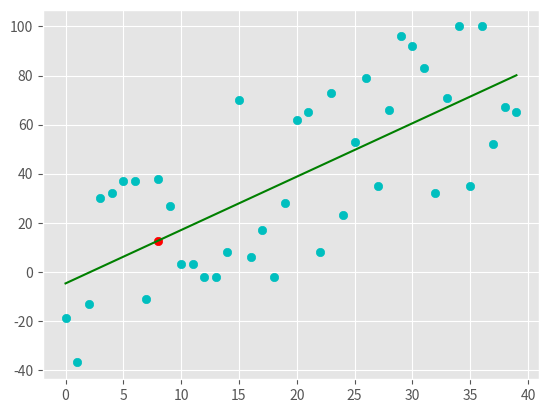

Here is the Python script that generated this plot:
'''
 y = mx + c 
         _ _   __
         x.y - xy            _     _
m =     _____________    c = y - m x
         _       ____
        (x)^2  - (x^2)
'''

from statistics import mean
import numpy as np 
import matplotlib.pyplot as plt
from matplotlib import style
import random 

style.use('ggplot')

#xs = np.array([1,2,3,4,5,6], dtype=np.float64)
#ys = np.array([5,4,6,5,6,7], dtype=np.float64)

def create_dataset(hm, variance, step=2, correlation=False):
    val =1
    ys= []
    for i in range(hm):
        y=val +random.randrange(-variance, variance)
        ys.append(y)
        if correlation and correlation == 'pos':
            val+=step
        elif correlation and correlation == 'neg':
            val-= step
    xs = [i for i in range(len(ys))] 
    return np.array(xs, dtype=np.float64) , np.array(ys, dtype=np.float64)

def best_fit_slope_and_intercept(xs, ys):
    m = ((mean(xs)* mean(ys)) - mean(xs*ys))/((mean(xs))**2 - mean(xs**2))
    c =  mean(ys)- m*mean(xs)
    return m, c

def squared_error(ys_orig, ys_line):
    return sum((ys_line - ys_orig)**2)

def coefficient_of_detemination(ys_orig, ys_line):
    y_mean_line = [mean(ys_orig) for y in ys_orig]
    squared_error_regr = squared_error(ys_orig, ys_line)
    squared_error_y_mean = squared_error(ys_orig,y_mean_line)
    return (1 - (squared_error_regr/squared_error_y_mean))


xs, ys = create_dataset(40,40,2, correlation='pos')

m ,c  = best_fit_slope_and_intercept(xs,ys)

regression_line = [(m*x)+c for x in xs]

predict_x = 8
predict_y = (m*predict_x) + c

r_squared = coefficient_of_detemination(ys, regression_line)
print(r_squared)

plt.scatter(xs,ys, color='c')
plt.plot(xs, regression_line, color='g')
plt.scatter(predict_x, predict_y, color='r')
plt.show()